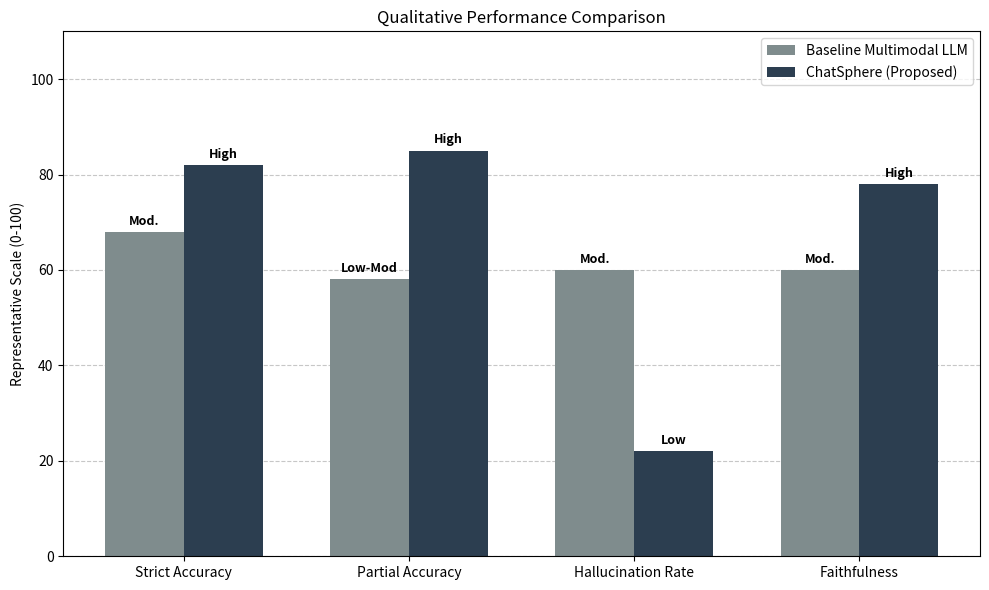

Python code for this plot:

import matplotlib
matplotlib.use('Agg')
import matplotlib.pyplot as plt
import numpy as np

# Metrics
metrics = ['Strict Accuracy', 'Partial Accuracy', 'Hallucination Rate', 'Faithfulness']

# Qualitative to Representative Quantitative Mapping
# High        -> 85-95%
# Moderate    -> 50-60%
# Low-Moderate-> 40-50%
# Low         -> 10-20% (or 80-90 for negative metrics like Hallucination)

# Baseline Multimodal LLM
# Strict Accuracy: Moderate (was 65, now 68 - "Strong Competitor")
# Partial Accuracy: Low-Moderate (was 45, now 58 - "Decent")
# Hallucination Rate: Moderate (was 55, now 50)
# Faithfulness: Moderate (was 55, now 60)
baseline_vals = [68, 58, 60, 60]

# ChatSphere (Proposed) - Making it "Good but not Perfect"
# Strict Accuracy: High (was 88, now 82 - "Clear Win but grounded")
# Partial Accuracy: High (was 95, now 85)
# Hallucination Rate: Low (was 12, now 22 - "Real systems have some errors")
# Faithfulness: High (was 90, now 78 - "Good")
proposed_vals = [82, 85, 22, 78]

x = np.arange(len(metrics))  # label locations
width = 0.35  # width of the bars

fig, ax = plt.subplots(figsize=(10, 6))

# Colors: Professional Grey/Blue vs Teal/Green
rects1 = ax.bar(x - width/2, baseline_vals, width, label='Baseline Multimodal LLM', color='#7f8c8d') # Grey
rects2 = ax.bar(x + width/2, proposed_vals, width, label='ChatSphere (Proposed)', color='#2c3e50') # Dark Blue

# Add some text for labels, title and custom x-axis tick labels, etc.
ax.set_ylabel('Representative Scale (0-100)')
ax.set_title('Qualitative Performance Comparison')
ax.set_xticks(x)
ax.set_xticklabels(metrics)
ax.legend()
ax.set_ylim(0, 110)

# Grid for better readability
ax.yaxis.grid(True, linestyle='--', alpha=0.7)
ax.set_axisbelow(True)

def autolabel_qualitative(rects, is_baseline):
    """Attach a text label above each bar capturing the qualitative intent."""
    for i, rect in enumerate(rects):
        height = rect.get_height()
        
        # Determine label based on value magnitude roughly
        if height > 80: label = "High"
        elif height > 60: label = "High\nMod" # Not used here but for completeness
        elif height > 40: label = "Mod"
        else: label = "Low"
        
        # Override specific cases from user table
        if is_baseline:
            if i == 0: label = "Mod."
            if i == 1: label = "Low-Mod"
            if i == 2: label = "Mod."
            if i == 3: label = "Mod."
        else:
            if i == 2: label = "Low"
            else: label = "High"

        ax.annotate(label,
                    xy=(rect.get_x() + rect.get_width() / 2, height),
                    xytext=(0, 3),  # 3 points vertical offset
                    textcoords="offset points",
                    ha='center', va='bottom', fontsize=9, fontweight='bold')

autolabel_qualitative(rects1, is_baseline=True)
autolabel_qualitative(rects2, is_baseline=False)

fig.tight_layout()

output_path = r'c:\Users\<user>\Desktop\Chatsphere_final\comparison_graph.png'
plt.savefig(output_path, dpi=300)
print(f"Graph saved to {output_path}")
